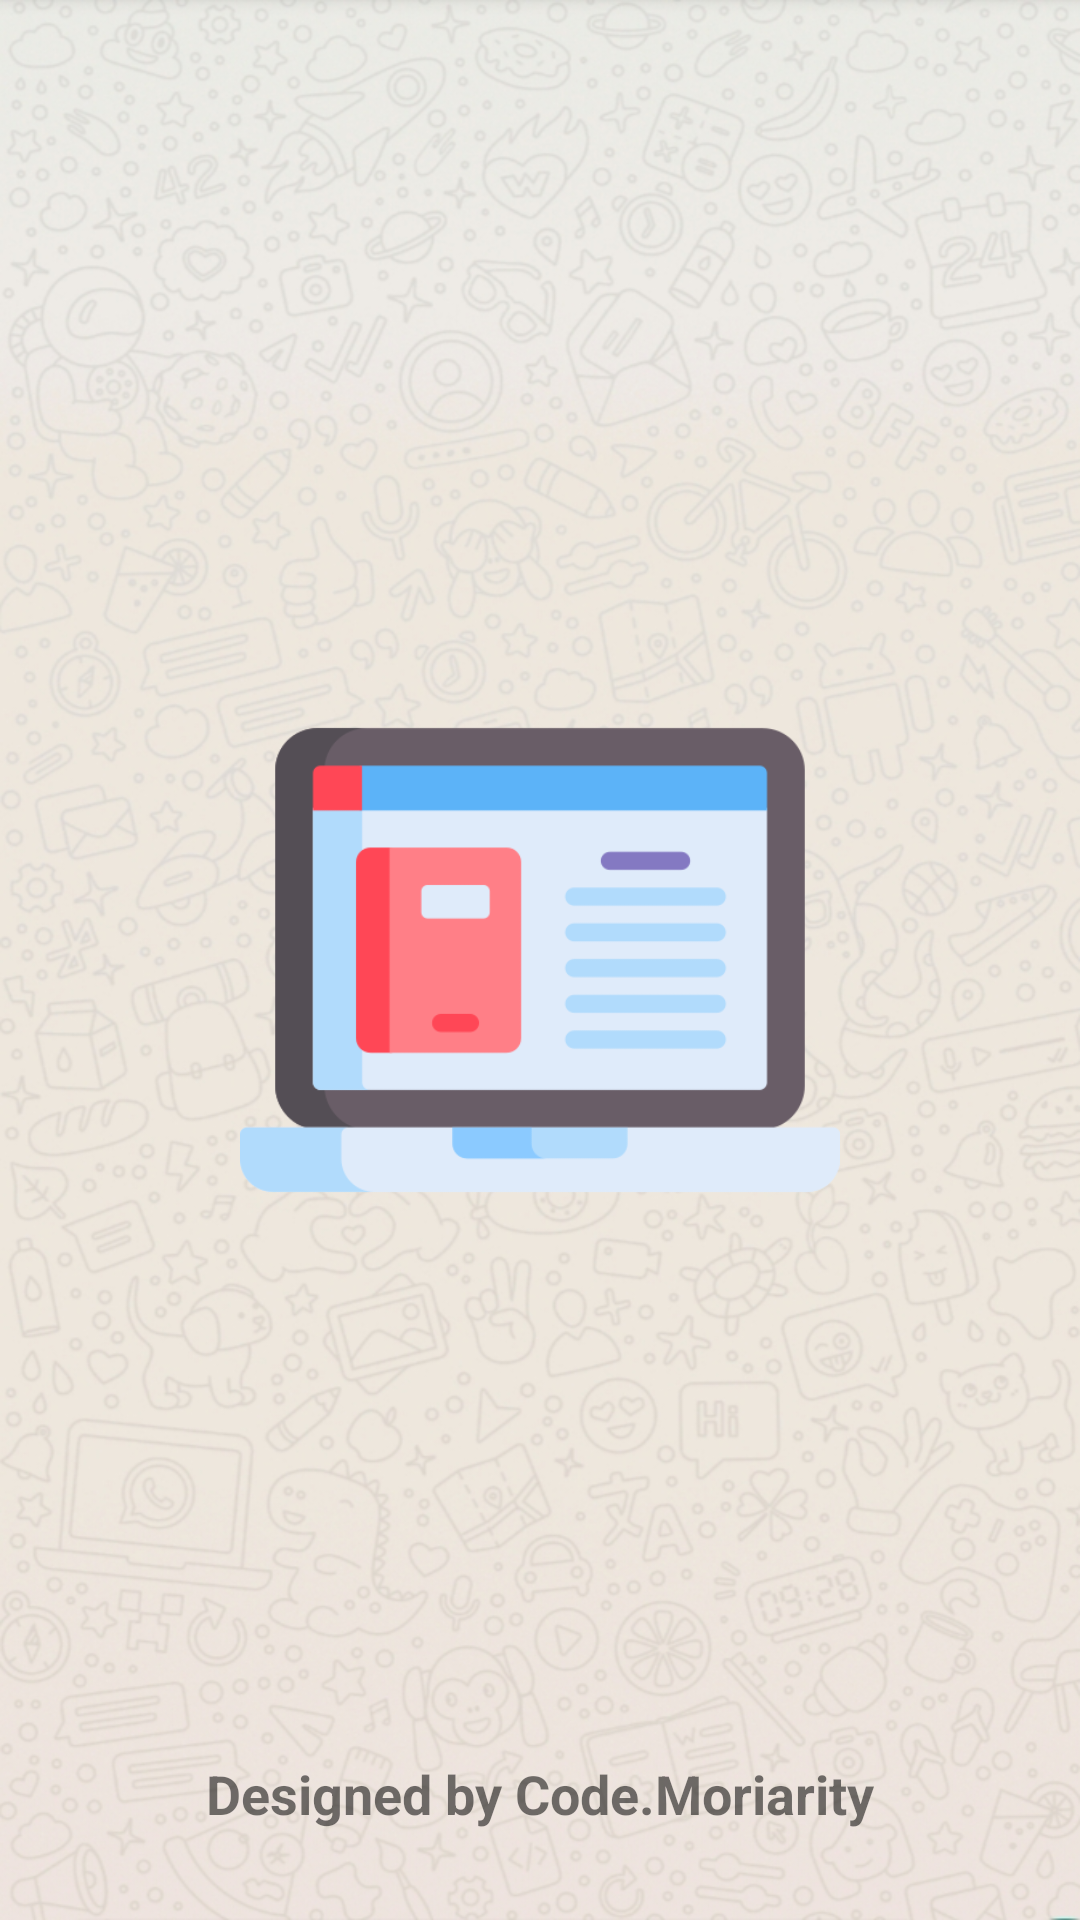

Write the Android layout XML for this screen, with the resource values it uses.
<!-- AndroidManifest.xml: activity theme AppTheme.NoActionBar -->
<!-- res/layout/activity_splash.xml -->
<?xml version="1.0" encoding="utf-8"?>
<RelativeLayout xmlns:android="http://schemas.android.com/apk/res/android"
    android:layout_width="match_parent"
    android:layout_height="match_parent"
    android:background="@drawable/background_image"
    android:orientation="vertical">

    <ImageView
        android:layout_width="200dp"
        android:layout_height="200dp"
        android:layout_centerInParent="true"
        android:src="@drawable/logo" />

    <TextView
        android:layout_width="wrap_content"
        android:layout_height="wrap_content"
        android:layout_alignParentBottom="true"
        android:layout_centerHorizontal="true"
        android:layout_marginVertical="30dp"
        android:text="@string/designed_by_code_moriarity"
        android:textSize="18sp"
        android:textStyle="bold" />
</RelativeLayout>
<!-- resources referenced by this layout -->
<resources>
  <!-- drawable background_image: jpg bitmap (drawable, 366126 bytes) -->
  <!-- drawable logo: png bitmap (drawable, 9746 bytes) -->
  <string name="designed_by_code_moriarity">Designed by Code.Moriarity</string>
  <style name="AppTheme.NoActionBar">
          <item name="windowActionBar">true</item>
          <item name="windowNoTitle">true</item>
      </style>
</resources>
